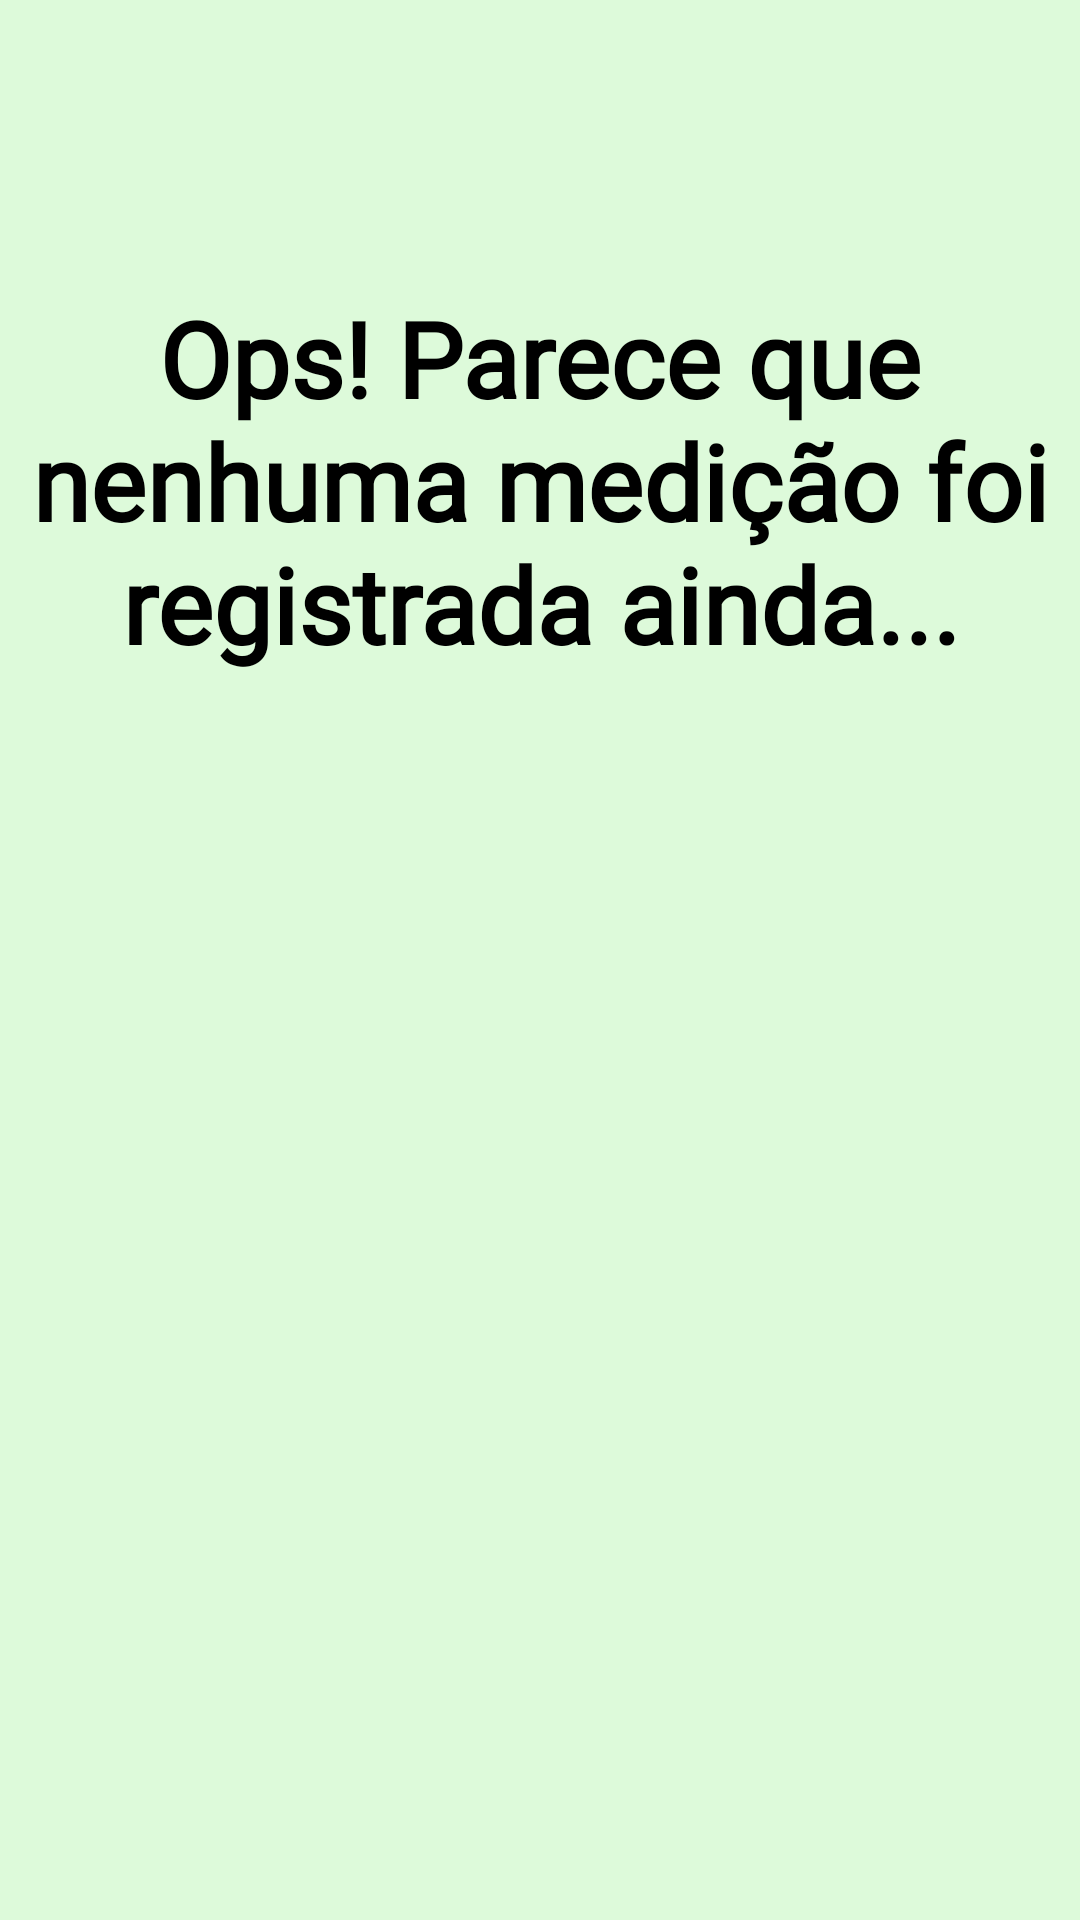

Write the Android layout XML for this screen, with the resource values it uses.
<!-- AndroidManifest.xml: application theme Theme.GlicoDharma -->
<!-- res/layout/layout_no_data.xml -->
<?xml version="1.0" encoding="utf-8"?>
<LinearLayout xmlns:android="http://schemas.android.com/apk/res/android"
    android:layout_width="match_parent"
    android:layout_height="match_parent"
    android:background="#ddfada"
    android:orientation="vertical"
    android:gravity="center">

    <TextView
        android:layout_width="wrap_content"
        android:layout_height="wrap_content"
        android:text="Ops! Parece que nenhuma medição foi registrada ainda..."
        android:gravity="center"
        android:fontFamily="@font/antic"
        android:textSize="35sp"
        android:textColor="@android:color/black"
        android:textStyle="bold" />

    <ImageView
        android:layout_width="299dp"
        android:layout_height="299dp"
        android:src="@drawable/historico_vazio"
        android:layout_marginTop="20dp" />

</LinearLayout>
<!-- resources referenced by this layout -->
<resources>
  <style name="Theme.GlicoDharma" parent="Base.Theme.GlicoDharma" />
  <style name="Base.Theme.GlicoDharma" parent="Theme.MaterialComponents.Light.NoActionBar">
          
          
          <item name="android:windowContentTransitions">true</item>
          <item name="pinViewStyle">@style/PinWidget.PinView</item>
      </style>
</resources>
